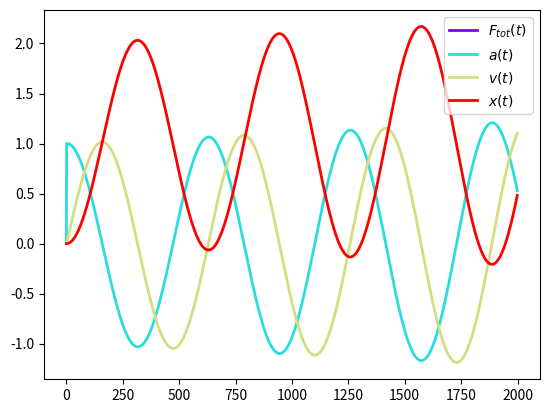

Here is the Python script that generated this plot:
#!/usr/bin/env python2

import numpy as np
import matplotlib.pyplot as plt
import matplotlib.cm as cm
import datetime, time

__author__ = 'Rhys Whitley, Douglas Kelley, Martin De Kauwe'
__email__ = 'rhys.whitley@mq.edu.au'
__created__ = datetime.datetime(2015,1,14)
__modified__ = time.strftime("%c")
__version__ = '1.0'
__status__ = 'prototype'

class spring(object):

    def __init__(self, time):
        self.mass = 1
        self.force_water = 1
        self.dt = 0.01
        self.k_hooke = 1
        self.time = time

    def hookes_law(self, x):
        # Hooke's Law for a spring
        return -self.k_hooke*x

    def dynamic(self):
    # set zeros (could have empty list)
        displ = [0 for i in range(self.time)]
        accel = [0 for i in range(self.time)]
        veloc = [0 for i in range(self.time)]

        # instantaneous vectors
        for t in range(self.time-1):
            force_resist = self.hookes_law( displ[t] )
            force_total = self.force_water + force_resist
            accel[t+1] = force_total/self.mass
            veloc[t+1] = veloc[t] + accel[t]*self.dt
            displ[t+1] = displ[t] + veloc[t]*self.dt

        # return wave as tuple
        motion = (force_total, accel, veloc, displ)
        return motion

    def plot_spring_dynamics(self):
        motion = self.dynamic()
        pcolors = cm.rainbow( np.linspace(0,1,len(motion)))
        siglabs = [ r'$F_{tot}(t)$', r'$a(t)$', r'$v(t)$', r'$x(t)$']

        plt.figure()
        for i in range( len(motion) ):
            plt.plot( motion[i], color=pcolors[i],
                            label=siglabs[i], linestyle='-', lw=2 )
        plt.legend( loc=1 )
        #fig.set_xlabel( r'$time (t)$', fontsize=14 )
        #fig.set_ylabel( r'vector$', fontsize=14 )
        plt.savefig("pendulum_sig.pdf")


tseries = 2000
x = spring( tseries )
motion = x.dynamic()
x.plot_spring_dynamics()


